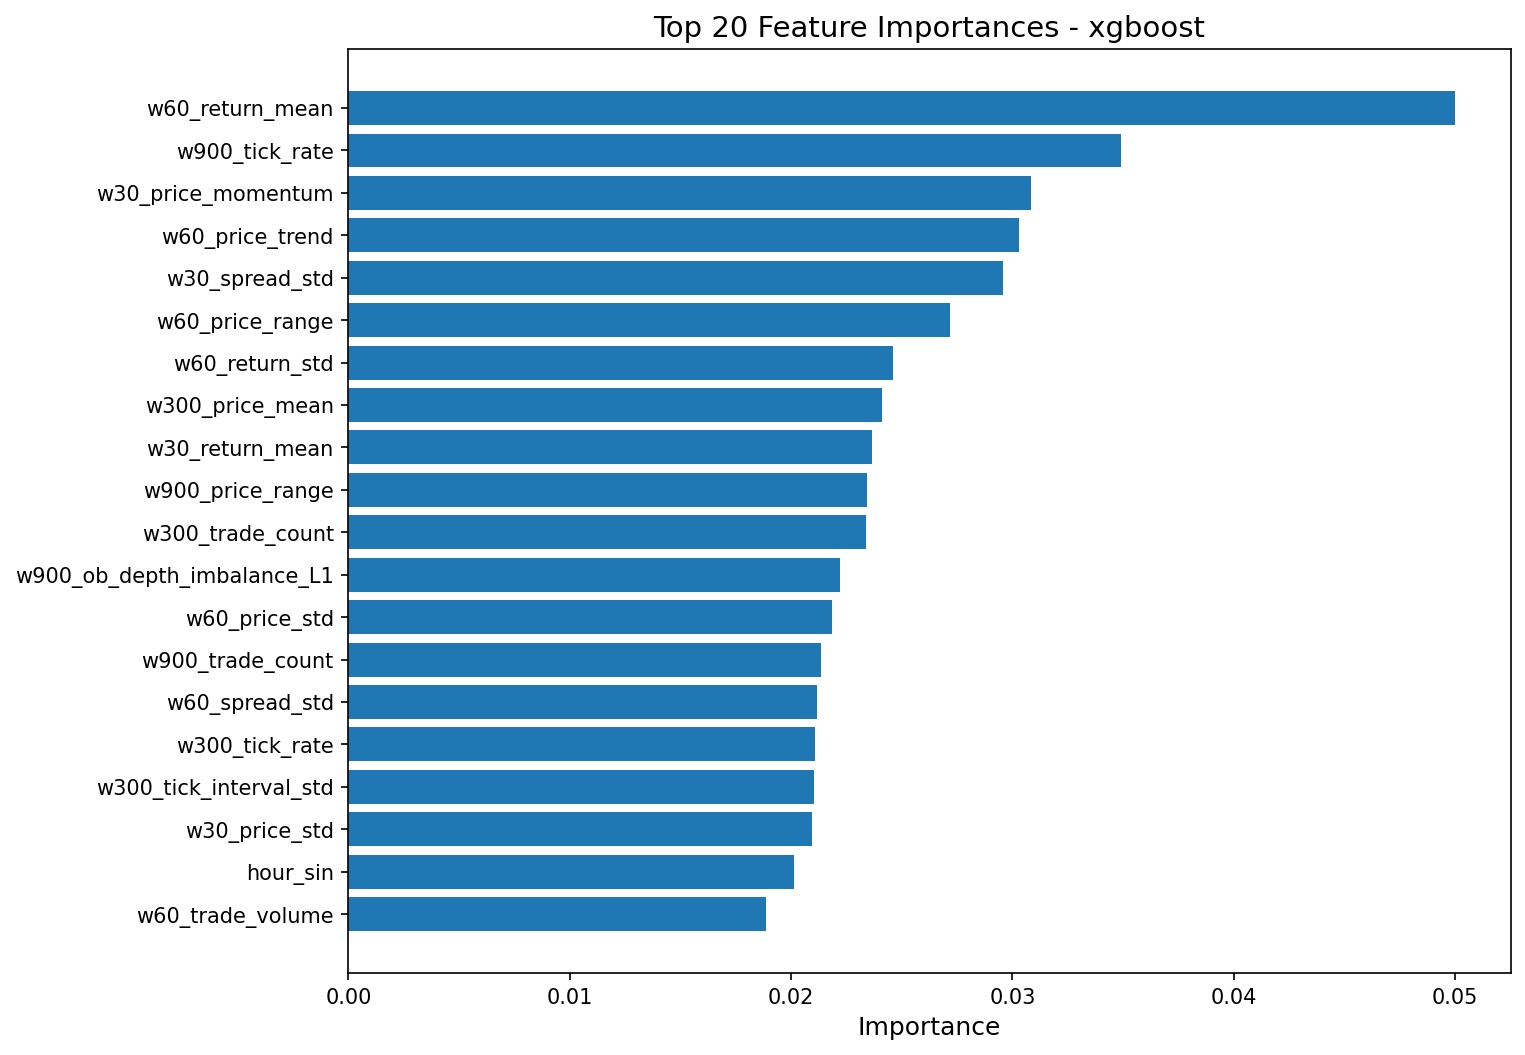

Data behind this chart, as committed beside it:
feature, importance
w60_return_mean, 0.05001
w900_tick_rate, 0.03489
w30_price_momentum, 0.03082
w60_price_trend, 0.03029
w30_spread_std, 0.02959
w60_price_range, 0.02718
w60_return_std, 0.02459
w300_price_mean, 0.02411
w30_return_mean, 0.02365
w900_price_range, 0.02343
w300_trade_count, 0.0234
w900_ob_depth_imbalance_L1, 0.02219
w60_price_std, 0.02185
w900_trade_count, 0.02136
w60_spread_std, 0.02117
w300_tick_rate, 0.02108
w300_tick_interval_std, 0.02103
w30_price_std, 0.02093
hour_sin, 0.02014
w60_trade_volume, 0.01887
w300_spread_std, 0.01887
w30_return_std, 0.01818
w900_price_std, 0.01809
w900_tick_interval_std, 0.0172
w900_spread_std, 0.01694
w300_ob_ask_depth_L1_mean, 0.01648
w900_return_kurt, 0.01616
w300_return_skew, 0.0158
w60_price_momentum, 0.01573
w30_return_skew, 0.01569
w300_price_std, 0.01514
w60_ob_microprice_std, 0.0146
hour_cos, 0.01404
w60_ob_ask_depth_L1_mean, 0.01357
w900_ob_ask_depth_L1_mean, 0.01323
w30_ob_bid_depth_L1_mean, 0.01298
w300_ob_depth_imbalance_L1, 0.01279
w900_trade_volume, 0.01271
w60_avg_trade_size, 0.01268
w900_ob_microprice_mean, 0.01265
w900_ob_microprice_std, 0.0125
w30_volatility_lag1, 0.01239
w300_price_momentum, 0.01214
w900_avg_tick_interval, 0.01193
w300_return_std, 0.01188
w60_return_kurt, 0.01126
w300_spread_mean, 0.01116
w300_ob_bid_depth_L1_mean, 0.009868
w30_price_trend, 0.009847
w900_trade_imbalance, 0.009846
w30_price_min, 0.0095
w300_volatility_lag1, 0.008997
w60_return_skew, 0.008661
w900_price_momentum, 0.008464
w60_tick_interval_std, 0.008401
w30_price_range, 0.008392
w30_ob_microprice_std, 0.008325
w300_trade_volume, 0.006828
w60_trade_imbalance, 0.004145
w30_spread_mean, 0.001341
... 51 more rows
